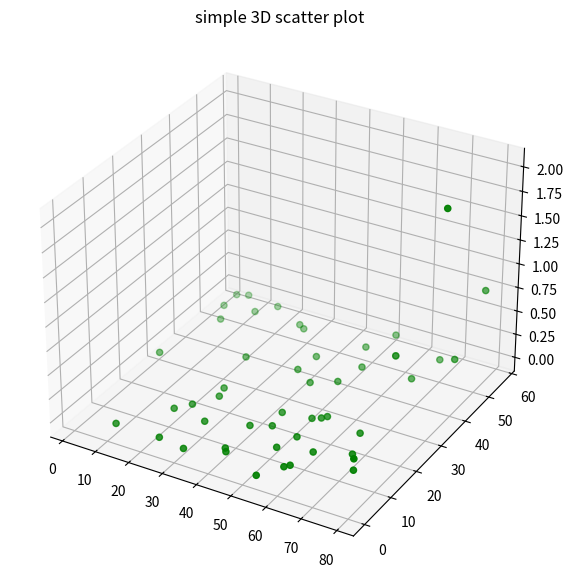

Here is the Python script that generated this plot:
# Import libraries
from mpl_toolkits import mplot3d
import numpy as np
import matplotlib.pyplot as plt
import math

# Creating dataset

x = np.random.randint(80, size=(50))
y = np.random.randint(60, size=(50))
z = np.array([math.exp(i) for i in x])


# Creating figure
fig = plt.figure(figsize=(10, 7))
ax = plt.axes(projection="3d")

# Creating plot
ax.scatter3D(x, y, z, color="green")
plt.title("simple 3D scatter plot")

# show plot
plt.show()
